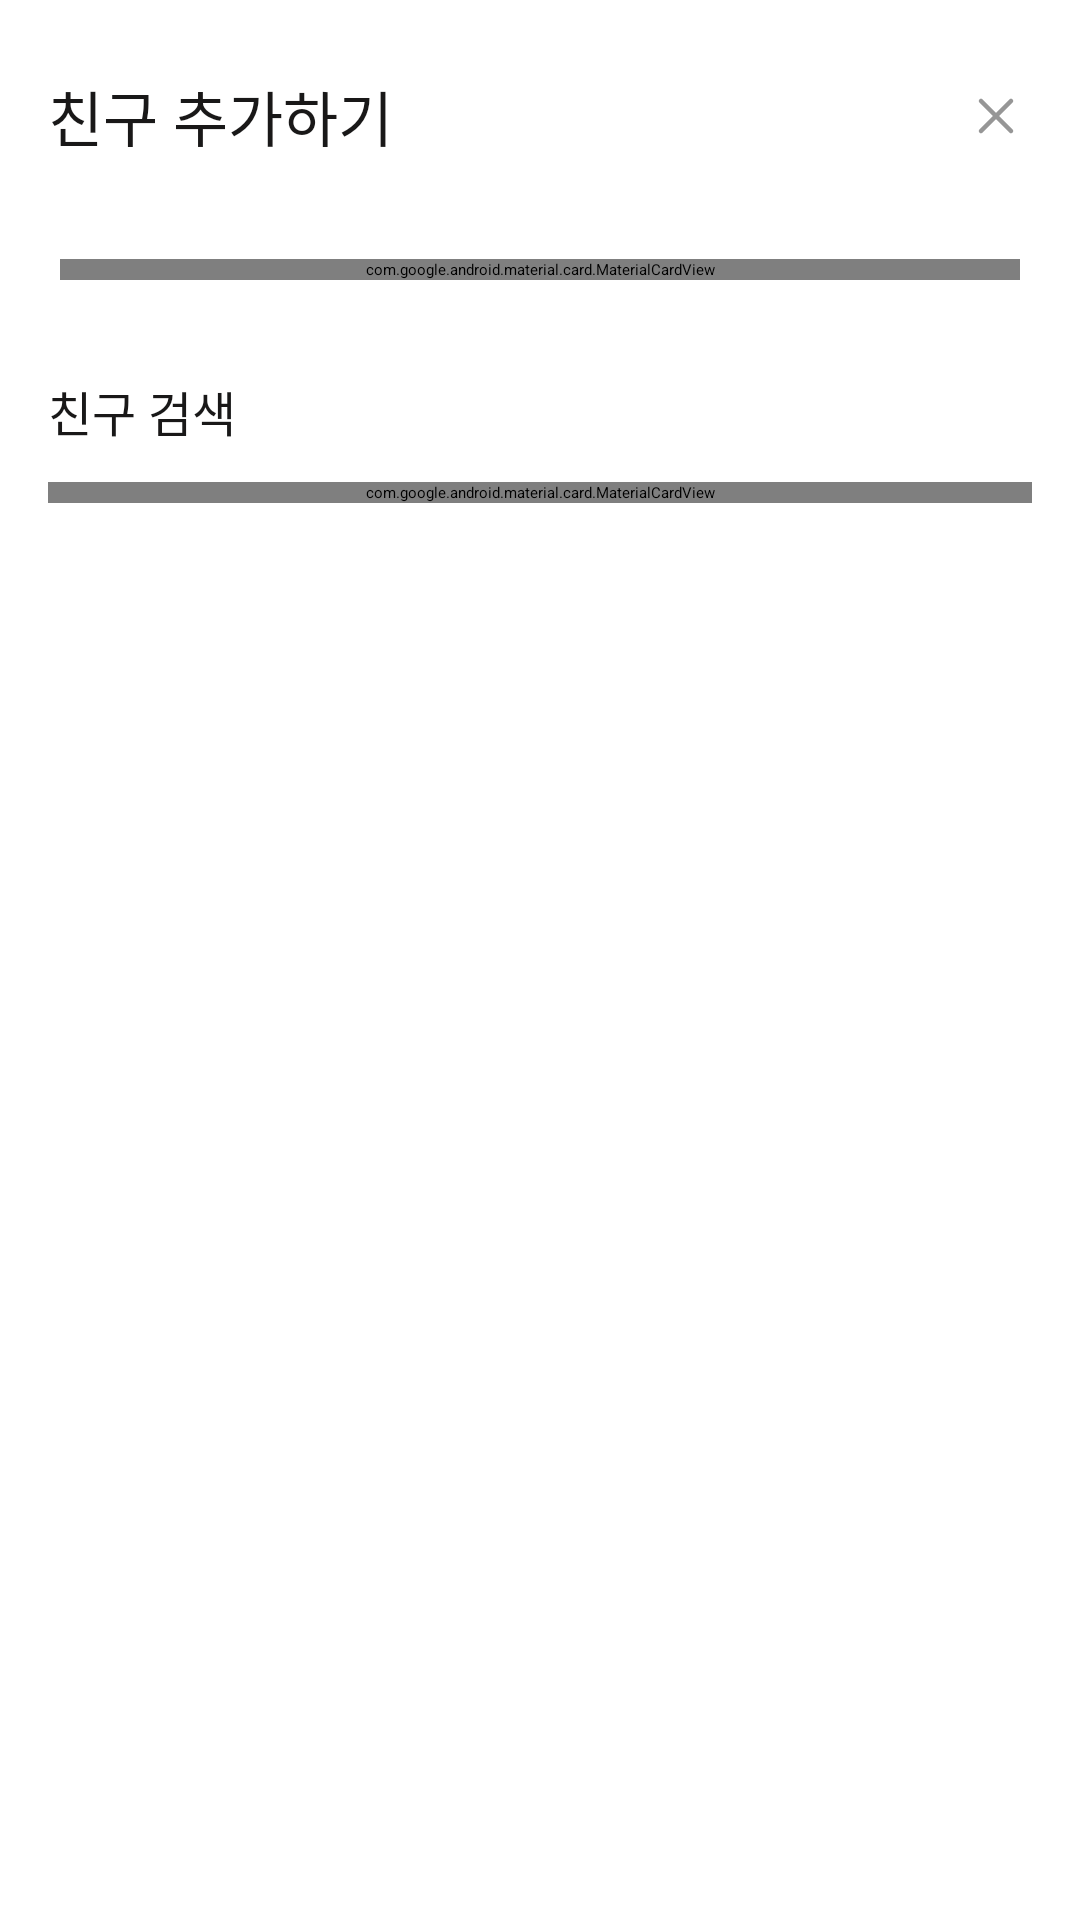

Reconstruct the res/layout file that produces this screen, plus the resources it refers to.
<!-- AndroidManifest.xml: application theme Theme.Egobook_frontent -->
<!-- res/layout/dialog_square_add_friend.xml -->
<?xml version="1.0" encoding="utf-8"?>
<androidx.constraintlayout.widget.ConstraintLayout xmlns:android="http://schemas.android.com/apk/res/android"
    android:layout_width="wrap_content"
    android:layout_height="wrap_content"
    android:paddingHorizontal="16dp"
    android:background="@drawable/bg_round_and_white_dialog"
    android:paddingVertical="24dp"
    xmlns:app="http://schemas.android.com/apk/res-auto"
    xmlns:tools="http://schemas.android.com/tools">

    <TextView
        android:id="@+id/tv_add_friend_title"
        android:layout_width="wrap_content"
        android:layout_height="wrap_content"
        android:text="친구 추가하기"
        android:textColor="@color/neutral"
        android:textSize="20sp"
        android:fontFamily="@font/arita_semibold"
        app:layout_constraintTop_toTopOf="parent"
        app:layout_constraintStart_toStartOf="parent"/>

    <ImageView
        android:id="@+id/iv_add_friend_back"
        android:layout_width="wrap_content"
        android:layout_height="wrap_content"
        android:src="@drawable/ic_cancel"
        app:layout_constraintTop_toTopOf="@id/tv_add_friend_title"
        app:layout_constraintEnd_toEndOf="parent"
        app:layout_constraintBottom_toBottomOf="@id/tv_add_friend_title"/>

    <com.google.android.material.card.MaterialCardView
        android:id="@+id/cv_add_friend_account_info"
        android:layout_width="320dp"
        android:layout_height="wrap_content"
        android:layout_marginTop="33dp"
        app:cardBackgroundColor="@color/cardview_background"
        app:strokeWidth="0dp"
        app:cardCornerRadius="12dp"
        app:contentPaddingTop="8dp"
        app:contentPaddingBottom="8dp"
        app:contentPaddingLeft="16dp"
        app:contentPaddingRight="16dp"
        app:layout_constraintTop_toBottomOf="@id/tv_add_friend_title"
        app:layout_constraintStart_toStartOf="parent"
        app:layout_constraintEnd_toEndOf="parent">
        <LinearLayout
            android:layout_width="match_parent"
            android:layout_height="match_parent"
            android:orientation="horizontal">
            <TextView
                android:layout_width="wrap_content"
                android:layout_height="wrap_content"
                android:text="계정 ID"
                android:textColor="@color/neutral"
                android:textSize="14sp"
                android:fontFamily="@font/arita_semibold"/>
            <TextView
                android:id="@+id/tv_add_friend_account_id"
                android:layout_width="0dp"
                android:layout_height="wrap_content"
                android:layout_weight="1"
                android:gravity="center"
                tools:text="ABC123456789"
                android:textColor="@color/neutral"
                android:textSize="16sp"
                android:fontFamily="@font/arita_semibold"/>
            <com.google.android.material.button.MaterialButton
                android:id="@+id/btn_add_friend_copy_id"
                android:layout_width="wrap_content"
                android:layout_height="wrap_content"
                android:minHeight="0dp"
                android:paddingVertical="12dp"
                android:text="ID 복사"
                android:textColor="@color/layer_white"
                android:textSize="12sp"
                android:fontFamily="@font/arita_semibold"
                android:insetTop="0dp"
                android:insetBottom="0dp"
                android:backgroundTint="@color/brand"
                app:cornerRadius="8dp"/>
        </LinearLayout>
    </com.google.android.material.card.MaterialCardView>

    <TextView
        android:id="@+id/tv_add_friend_search_title"
        android:layout_width="wrap_content"
        android:layout_height="wrap_content"
        android:text="친구 검색"
        android:textColor="@color/neutral"
        android:textSize="16sp"
        android:fontFamily="@font/arita_semibold"
        android:layout_marginTop="32dp"
        app:layout_constraintTop_toBottomOf="@id/cv_add_friend_account_info"
        app:layout_constraintStart_toStartOf="parent"/>

    <com.google.android.material.card.MaterialCardView
        android:id="@+id/cv_add_friend_search"
        android:layout_width="0dp"
        android:layout_height="wrap_content"
        android:layout_marginTop="12dp"
        app:cardBackgroundColor="@color/neutral_weak"
        app:strokeWidth="0dp"
        app:cardCornerRadius="12dp"
        app:contentPaddingTop="6dp"
        app:contentPaddingBottom="6dp"
        app:contentPaddingLeft="16dp"
        app:contentPaddingRight="16dp"
        app:layout_constraintTop_toBottomOf="@id/tv_add_friend_search_title"
        app:layout_constraintStart_toStartOf="parent"
        app:layout_constraintEnd_toEndOf="parent">
        <LinearLayout
            android:layout_width="match_parent"
            android:layout_height="match_parent"
            android:orientation="horizontal"
            android:gravity="center_vertical">
            <EditText
                android:id="@+id/et_add_friend_user_keyword"
                android:layout_width="0dp"
                android:layout_weight="1"
                android:paddingVertical="0dp"
                android:layout_height="wrap_content"
                android:layout_marginEnd="4dp"
                android:inputType="text"
                android:hint="ID를 입력하세요"
                android:textColor="@color/neutral"
                android:textSize="14sp"
                android:fontFamily="@font/arita_medium"
                android:backgroundTint="@android:color/transparent"/>
            <TextView
                android:id="@+id/tv_add_friend_search"
                android:layout_width="wrap_content"
                android:layout_height="wrap_content"
                android:text="검색"
                android:textColor="@color/neutral"
                android:textSize="12sp"
                android:fontFamily="@font/arita_semibold"/>
        </LinearLayout>
    </com.google.android.material.card.MaterialCardView>

    <androidx.recyclerview.widget.RecyclerView
        android:id="@+id/rv_add_friend_search_result_found"
        android:layout_width="0dp"
        android:layout_height="wrap_content"
        android:layout_marginTop="16dp"
        android:scrollbars="vertical"
        app:layout_constraintTop_toBottomOf="@id/cv_add_friend_search"
        app:layout_constraintStart_toStartOf="parent"
        app:layout_constraintEnd_toEndOf="parent"
        app:layout_constraintHeight_max="264dp"
        app:layoutManager="androidx.recyclerview.widget.LinearLayoutManager"
        tools:listitem="@layout/item_search_friend"
        tools:itemCount="2"/>

    <TextView
        android:id="@+id/tv_add_friend_search_result_empty_main"
        android:layout_width="wrap_content"
        android:layout_height="wrap_content"
        android:text="해당하는 유저가 없어요"
        android:textColor="@color/neutral"
        android:textSize="16sp"
        android:fontFamily="@font/arita_semibold"
        android:layout_marginTop="52dp"
        android:visibility="gone"
        app:layout_constraintTop_toBottomOf="@id/cv_add_friend_search"
        app:layout_constraintStart_toStartOf="parent"
        app:layout_constraintEnd_toEndOf="parent"/>

    <TextView
        android:id="@+id/tv_add_friend_search_result_empty_sub"
        android:layout_width="wrap_content"
        android:layout_height="wrap_content"
        android:text="ID를 다시 입력해 보세요"
        android:textColor="@color/neutral"
        android:textSize="14sp"
        android:fontFamily="@font/arita_medium"
        android:lineHeight="21sp"
        android:letterSpacing="-0.02"
        android:layout_marginTop="8dp"
        android:layout_marginBottom="36dp"
        android:visibility="gone"
        app:layout_constraintTop_toBottomOf="@id/tv_add_friend_search_result_empty_main"
        app:layout_constraintStart_toStartOf="parent"
        app:layout_constraintEnd_toEndOf="parent"
        app:layout_constraintBottom_toBottomOf="parent"/>

</androidx.constraintlayout.widget.ConstraintLayout>
<!-- res/layout/item_search_friend.xml (included above) -->
<?xml version="1.0" encoding="utf-8"?>
<androidx.constraintlayout.widget.ConstraintLayout xmlns:android="http://schemas.android.com/apk/res/android"
    xmlns:app="http://schemas.android.com/apk/res-auto"
    xmlns:tools="http://schemas.android.com/tools"
    android:id="@+id/cl_add_friend_search_result_found"
    android:layout_width="match_parent"
    android:layout_height="wrap_content"
    android:layout_marginBottom="20dp">

    <com.google.android.material.card.MaterialCardView
        android:id="@+id/cv_add_friend_search_image"
        android:layout_width="145dp"
        android:layout_height="0dp"
        android:clipToOutline="true"
        app:cardCornerRadius="12dp"
        app:layout_constraintBottom_toBottomOf="parent"
        app:layout_constraintStart_toStartOf="parent"
        app:layout_constraintTop_toTopOf="parent"
        app:strokeWidth="0dp">
        <ImageView
            android:id="@+id/iv_add_friend_search_background"
            android:layout_width="match_parent"
            android:layout_height="match_parent"
            android:scaleType="centerCrop" />

        <ImageView
            android:id="@+id/iv_add_friend_search_image"
            android:layout_width="match_parent"
            android:layout_height="match_parent"
            android:scaleType="fitCenter"
            tools:src="@drawable/default_turtle" />
    </com.google.android.material.card.MaterialCardView>

    <ImageView
        android:id="@+id/iv_add_friend_search_level"
        android:layout_width="24dp"
        android:layout_height="24dp"
        android:layout_marginStart="12dp"
        android:src="@drawable/level_type_1"
        app:layout_constraintBottom_toTopOf="@id/tv_add_friend_search_nickname"
        app:layout_constraintStart_toEndOf="@id/cv_add_friend_search_image"
        app:layout_constraintTop_toTopOf="@id/cv_add_friend_search_image" />

    <TextView
        android:id="@+id/tv_add_friend_search_level"
        android:layout_width="wrap_content"
        android:layout_height="wrap_content"
        android:fontFamily="@font/arita_semibold"
        tools:text="LV 9999"
        android:textColor="@color/neutral"
        android:textSize="12sp"
        app:layout_constraintBottom_toBottomOf="@id/iv_add_friend_search_level"
        app:layout_constraintStart_toEndOf="@id/iv_add_friend_search_level"
        app:layout_constraintTop_toTopOf="@id/iv_add_friend_search_level" />

    <TextView
        android:id="@+id/tv_add_friend_search_nickname"
        android:layout_width="wrap_content"
        android:layout_height="wrap_content"
        android:layout_marginTop="18dp"
        android:fontFamily="@font/arita_semibold"
        tools:text="친구 이름"
        android:textColor="@color/neutral"
        android:textSize="14sp"
        app:layout_constraintBottom_toTopOf="@id/btn_add_friend_search_result_apply"
        app:layout_constraintStart_toStartOf="@id/iv_add_friend_search_level"
        app:layout_constraintTop_toBottomOf="@id/iv_add_friend_search_level" />

    <ImageView
        android:id="@+id/iv_item_friend_pending_sent_list_symbol"
        android:layout_width="24dp"
        android:layout_height="24dp"
        android:layout_marginStart="4dp"
        android:src="@drawable/ic_square_friend_answer_star"
        app:layout_constraintBottom_toBottomOf="@id/tv_add_friend_search_nickname"
        app:layout_constraintStart_toEndOf="@id/tv_add_friend_search_nickname"
        app:layout_constraintTop_toTopOf="@id/tv_add_friend_search_nickname" />

    <com.google.android.material.button.MaterialButton
        android:id="@+id/btn_add_friend_search_result_apply"
        android:layout_width="0dp"
        android:layout_height="40dp"
        android:layout_marginTop="18dp"
        android:backgroundTint="@color/neutral"
        android:fontFamily="@font/arita_semibold"
        android:insetTop="0dp"
        android:insetBottom="0dp"
        android:text="신청하기"
        android:textColor="@color/layer_white"
        android:textSize="12sp"
        app:cornerRadius="8dp"
        app:layout_constraintBottom_toBottomOf="@id/cv_add_friend_search_image"
        app:layout_constraintEnd_toEndOf="parent"
        app:layout_constraintStart_toStartOf="@id/tv_add_friend_search_nickname"
        app:layout_constraintTop_toBottomOf="@id/tv_add_friend_search_nickname" />

</androidx.constraintlayout.widget.ConstraintLayout>
<!-- resources referenced by this layout -->
<resources>
  <color name="brand">#95BB2D</color>
  <color name="cardview_background">#F4F7EE</color>
  <color name="layer_white">#FFFEFC</color>
  <color name="neutral">#191818</color>
  <color name="neutral_weak">#F4F3F3</color>
  <!-- drawable default_turtle: png bitmap (drawable, 39510 bytes) -->
  <!-- drawable ic_cancel (drawable) -->
  <vector xmlns:android="http://schemas.android.com/apk/res/android"
      android:width="24dp"
      android:height="24dp"
      android:viewportWidth="24"
      android:viewportHeight="24">
    <group>
      <clip-path
          android:pathData="M0,0h24v24h-24z"/>
      <path
          android:pathData="M17,7L7,17"
          android:strokeLineJoin="round"
          android:strokeWidth="1.5"
          android:fillColor="#00000000"
          android:strokeColor="#969696"
          android:strokeLineCap="round"/>
      <path
          android:pathData="M17,17L7,7"
          android:strokeLineJoin="round"
          android:strokeWidth="1.5"
          android:fillColor="#00000000"
          android:strokeColor="#969696"
          android:strokeLineCap="round"/>
    </group>
  </vector>
  <!-- drawable ic_square_friend_answer_star: png bitmap (drawable, 826 bytes) -->
  <!-- drawable level_type_1: png bitmap (drawable, 52500 bytes) -->
</resources>
